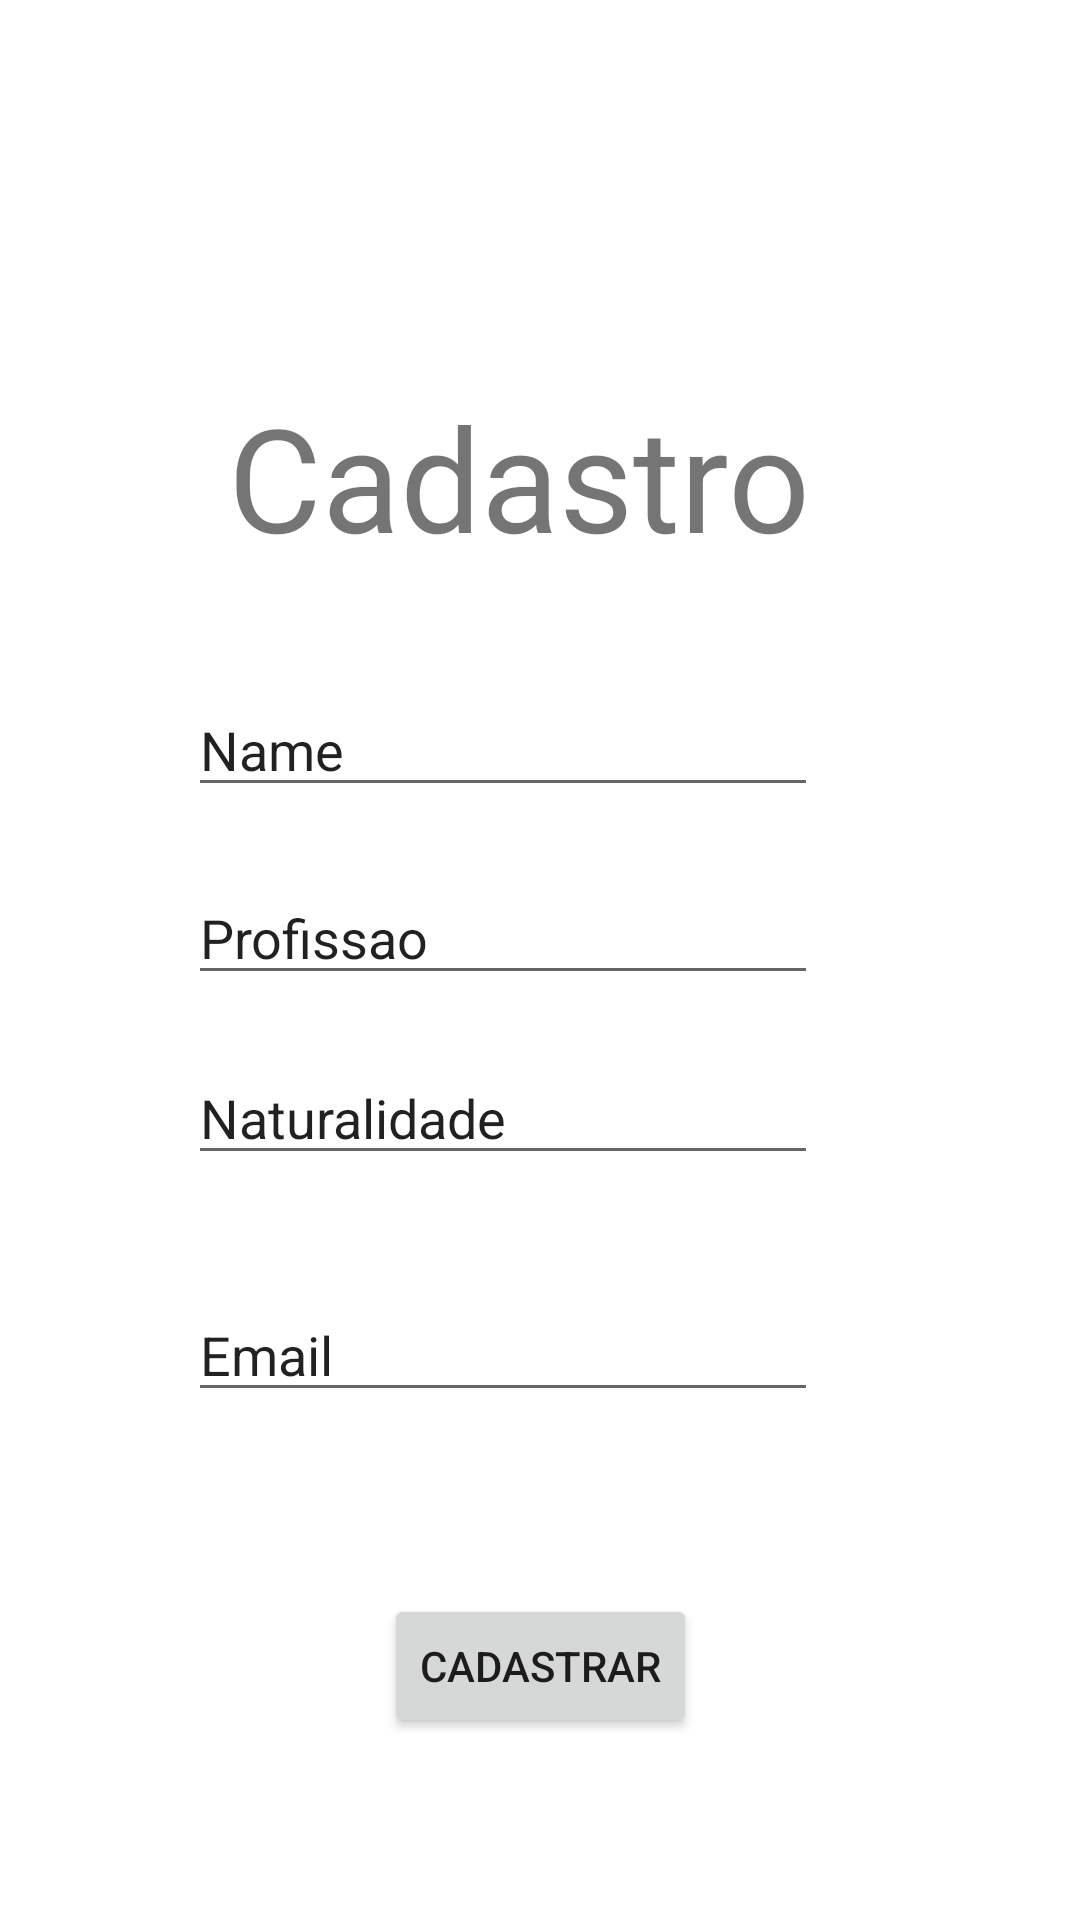

Reconstruct the res/layout file that produces this screen, plus the resources it refers to.
<!-- AndroidManifest.xml: application theme Theme.SegundaProva2 -->
<!-- res/layout/fragment_cadastra.xml -->
<?xml version="1.0" encoding="utf-8"?>
<androidx.constraintlayout.widget.ConstraintLayout xmlns:android="http://schemas.android.com/apk/res/android"
    xmlns:app="http://schemas.android.com/apk/res-auto"
    xmlns:tools="http://schemas.android.com/tools"
    android:id="@+id/frameLayout2"
    android:layout_width="match_parent"
    android:layout_height="match_parent"
    tools:context=".CadastraFragment">

    
    <TextView
        android:id="@+id/textView2"
        android:layout_width="wrap_content"
        android:layout_height="wrap_content"
        android:text="Cadastro"
        android:textSize="48dp"
        app:layout_constraintBottom_toBottomOf="parent"
        app:layout_constraintEnd_toEndOf="parent"
        app:layout_constraintHorizontal_bias="0.458"
        app:layout_constraintStart_toStartOf="parent"
        app:layout_constraintTop_toTopOf="parent"
        app:layout_constraintVertical_bias="0.22" />

    <EditText
        android:id="@+id/nomeCadastro"
        android:layout_width="wrap_content"
        android:layout_height="wrap_content"
        android:ems="10"
        android:inputType="textPersonName"
        android:text="Name"
        app:layout_constraintBottom_toBottomOf="parent"
        app:layout_constraintEnd_toEndOf="parent"
        app:layout_constraintHorizontal_bias="0.417"
        app:layout_constraintStart_toStartOf="parent"
        app:layout_constraintTop_toBottomOf="@+id/textView2"
        app:layout_constraintVertical_bias="0.09" />

    <EditText
        android:id="@+id/profissaoCadastro"
        android:layout_width="wrap_content"
        android:layout_height="wrap_content"
        android:ems="10"
        android:inputType="textPersonName"
        android:text="Profissao"
        app:layout_constraintBottom_toBottomOf="parent"
        app:layout_constraintEnd_toEndOf="parent"
        app:layout_constraintHorizontal_bias="0.417"
        app:layout_constraintStart_toStartOf="parent"
        app:layout_constraintTop_toBottomOf="@+id/textView2"
        app:layout_constraintVertical_bias="0.244" />

    <EditText
        android:id="@+id/naturalidadeCadastro"
        android:layout_width="wrap_content"
        android:layout_height="wrap_content"
        android:ems="10"
        android:inputType="textPersonName"
        android:text="Naturalidade"
        app:layout_constraintBottom_toBottomOf="parent"
        app:layout_constraintEnd_toEndOf="parent"
        app:layout_constraintHorizontal_bias="0.417"
        app:layout_constraintStart_toStartOf="parent"
        app:layout_constraintTop_toBottomOf="@+id/textView2"
        app:layout_constraintVertical_bias="0.391" />

    <EditText
        android:id="@+id/emailCadastro"
        android:layout_width="wrap_content"
        android:layout_height="wrap_content"
        android:layout_marginTop="260dp"
        android:ems="10"
        android:text="Email"
        android:inputType="textEmailAddress"
        app:layout_constraintBottom_toBottomOf="parent"
        app:layout_constraintEnd_toEndOf="parent"
        app:layout_constraintHorizontal_bias="0.417"
        app:layout_constraintStart_toStartOf="parent"
        app:layout_constraintTop_toTopOf="parent" />

    <Button
        android:id="@+id/buttonCadastro"
        android:layout_width="wrap_content"
        android:layout_height="wrap_content"
        android:text="Cadastrar"
        app:layout_constraintBottom_toBottomOf="parent"
        app:layout_constraintEnd_toEndOf="parent"
        app:layout_constraintStart_toStartOf="parent"
        app:layout_constraintTop_toBottomOf="@+id/emailCadastro" />

</androidx.constraintlayout.widget.ConstraintLayout>
<!-- resources referenced by this layout -->
<resources>
  <style name="Theme.SegundaProva2" parent="Theme.MaterialComponents.DayNight.DarkActionBar">
          
          <item name="colorPrimary">@color/purple_500</item>
          <item name="colorPrimaryVariant">@color/purple_700</item>
          <item name="colorOnPrimary">@color/white</item>
          
          <item name="colorSecondary">@color/teal_200</item>
          <item name="colorSecondaryVariant">@color/teal_700</item>
          <item name="colorOnSecondary">@color/black</item>
          
          <item name="android:statusBarColor" tools:targetApi="l">?attr/colorPrimaryVariant</item>
          
      </style>
  <!-- not gathered from this repository: default colours our renderer supplied (Android Studio template values) -->
  <color name="purple_500">#FF6200EE</color>
  <color name="purple_700">#FF3700B3</color>
  <color name="teal_200">#FF03DAC5</color>
  <color name="teal_700">#FF018786</color>
  <color name="black">#FF000000</color>
  <color name="white">#FFFFFFFF</color>
</resources>
